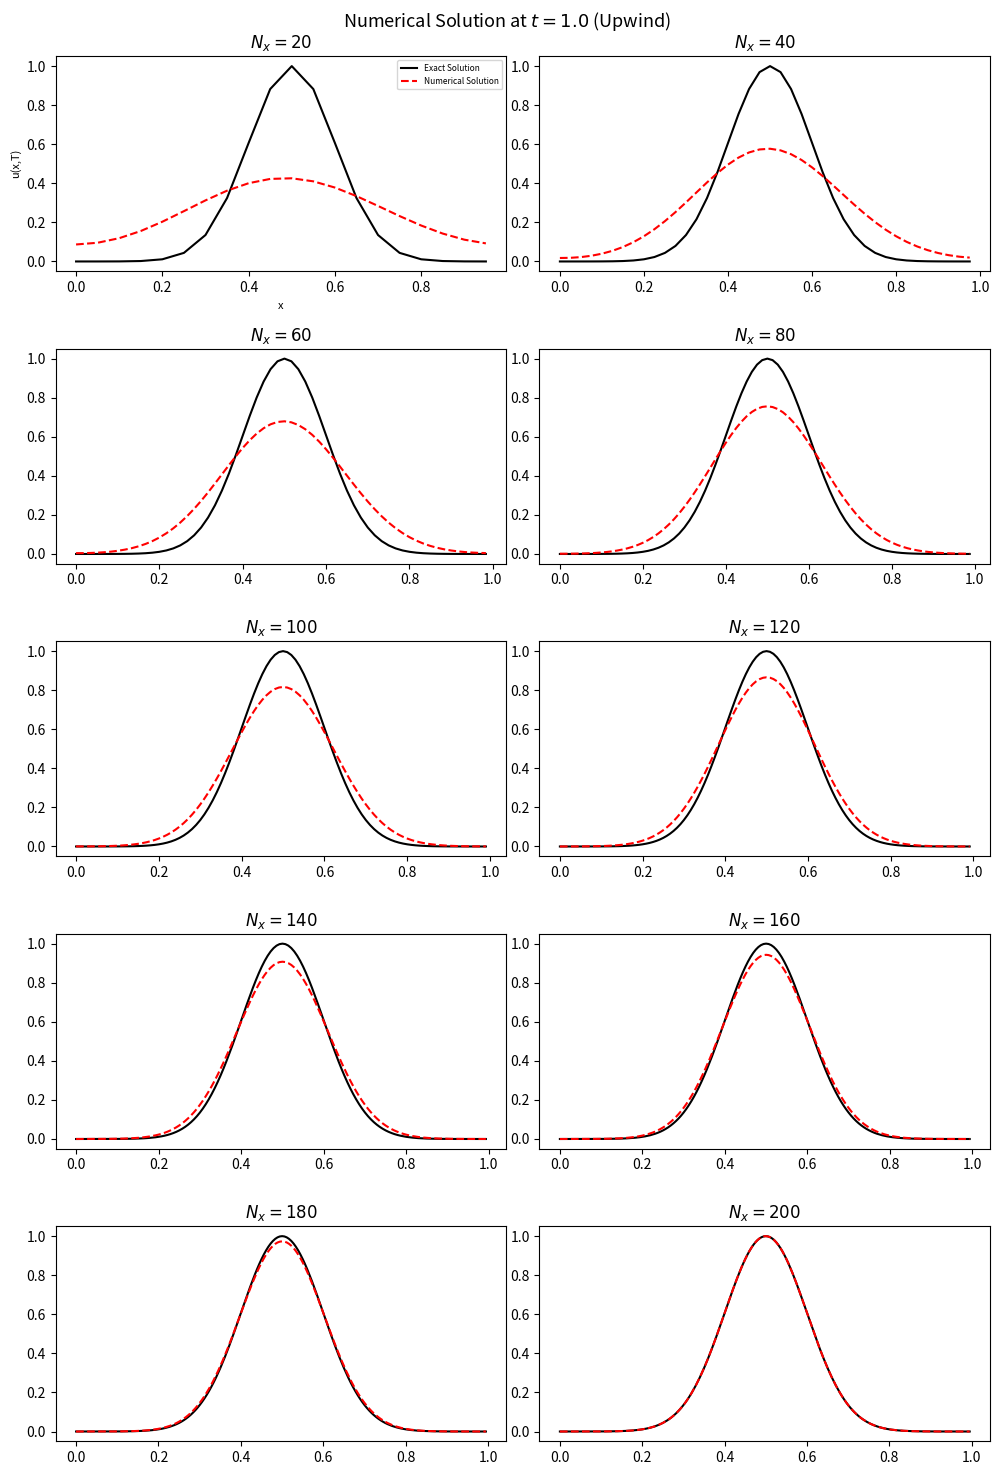
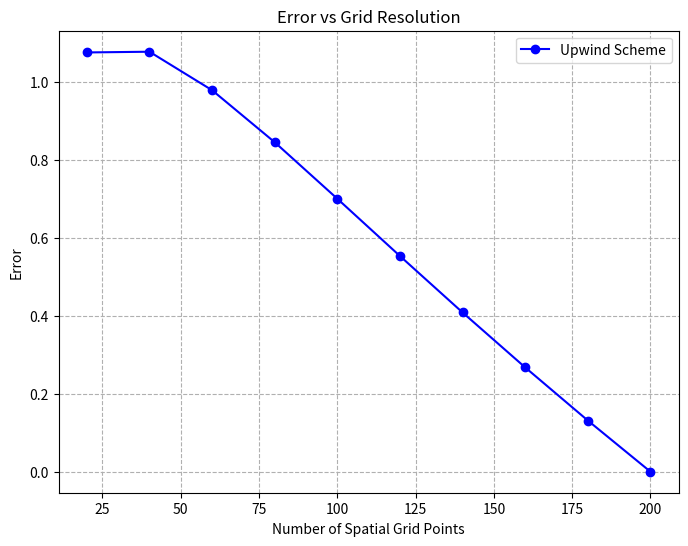
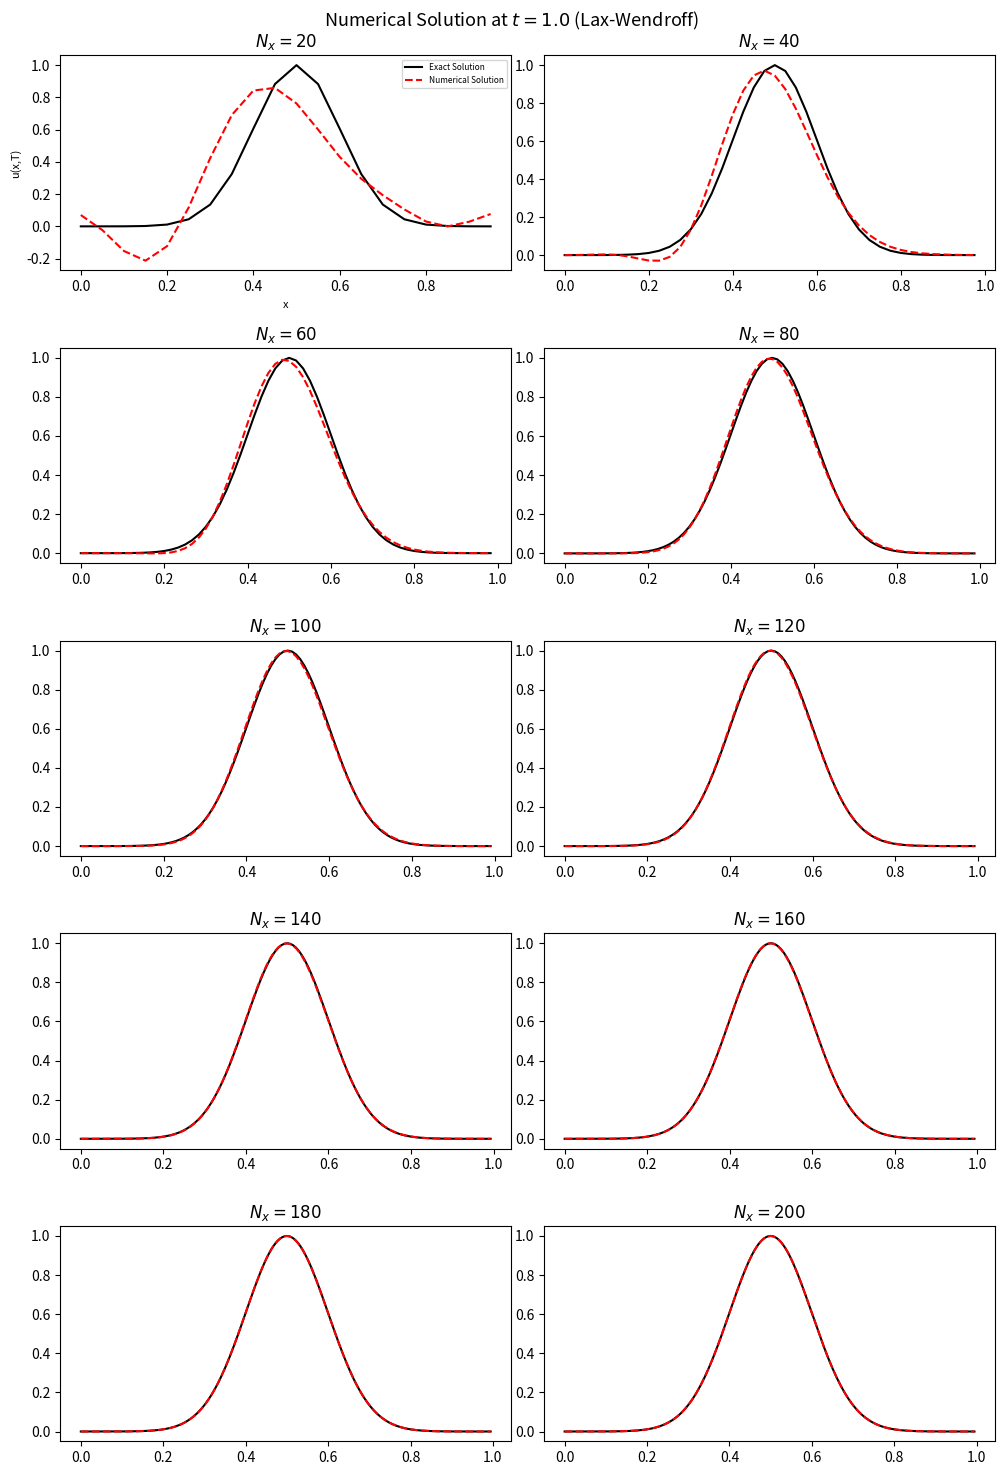
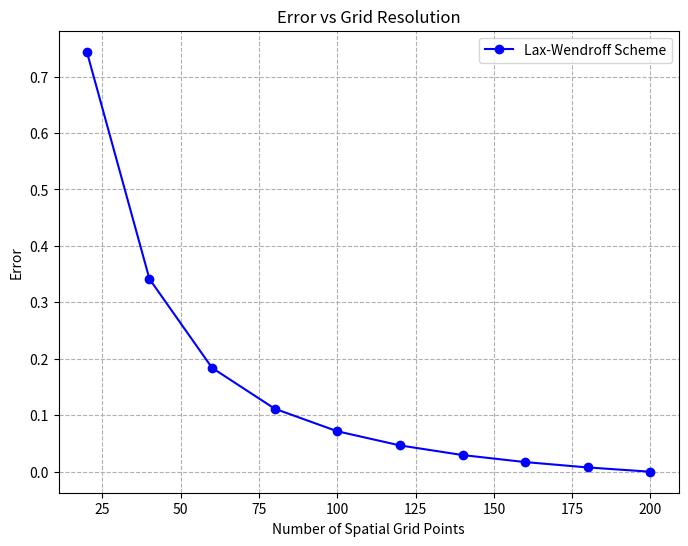

Generate these figures, in order, with matplotlib:
import numpy as np 
import matplotlib.pyplot as plt

########################
# Fixed parameters
########################
L_domain=1.0
T_final=1.0
velocity = 1.0 
dt = 0.005 
N_t_steps=int(T_final/dt)

# for figure
time_fractiosns=[0,0.2,0.4,0.6,0.8,1.0] 
plot_indices=[int(frac*N_t_steps) for frac in time_fractiosns]
colors=['k','r','g','b','m','c']

########################################
### Functions 
########################################
def initial_condition_gaussian(x):
    mu=0.5
    sigma=0.1
    u=np.exp(-0.5*((x-mu)/sigma)**2)
    return u



### upwind scheme
def upwind_step(u, C):
    u_new = np.copy(u)
    if C > 0: #FTBS
        u_new[1:] = u[1:] - C * (u[1:] - u[:-1])
        u_new[0] = u[0] - C * (u[0] - u[-1])
    else:   #FTFS
        u_new[:-1] = u[:-1] - C * (u[1:] - u[:-1])
        u_new[-1] = u[-1] - C * (u[0] - u[-1])
    return u_new

### lax-wendroff scheme
def lax_wendroff_step(u, C):
    u_new = np.copy(u)
    u_new[1:-1] = (u[1:-1] - 0.5 * C * (u[2:] - u[:-2]) + 0.5 * C**2 * (u[2:] - 2 * u[1:-1] + u[:-2]))
    # Periodic boundary conditions
    u_new[0] = (u[0] - 0.5 * C * (u[1] - u[-1]) + 0.5 * C**2 * (u[1] - 2 * u[0] + u[-1]))
    u_new[-1] = (u[-1] - 0.5 * C * (u[0] - u[-2]) + 0.5 * C**2 * (u[0] - 2 * u[-1] + u[-2]))
    return u_new

### calculate numerical solution at time= T_final
def numerical_solution(initial_condition, scheme_step, x_grid, N_t_steps, C):
    u_current = initial_condition
    for n in range(N_t_steps):
        u_current = scheme_step(u_current, C)
    return u_current

def exact_solution(x):
    shifted_x = x - velocity * T_final
    periodic_shifted_x = np.mod(shifted_x, L_domain) 
    return initial_condition_gaussian(periodic_shifted_x)

### Calculate the error between numerical and exact solution
def calculate_error(numerical, exact):
    return np.linalg.norm(exact-numerical) 


#######################################
# Run simulation for different grid resolutions
#######################################
N_x_points_list= [20,40,60,80,100,120,140,160,180,200]

######## Upwind Scheme ##########
fig, axes = plt.subplots(5,2, figsize=(10,15)) 
fig.suptitle(f'Numerical Solution at $t={T_final}$ (Upwind)',fontsize=13)
fig.subplots_adjust(hspace=10, wspace=5)
axes_flat = axes.flatten()
error_list=[]

for N_x_points, ax in zip(N_x_points_list, axes_flat):
    dx=L_domain/N_x_points
    x_grid=np.linspace(0,L_domain,N_x_points,endpoint=False)
    C=velocity*dt/dx
    initial_sol=initial_condition_gaussian(x_grid)
    numerical_sol=numerical_solution(initial_sol, upwind_step, x_grid, N_t_steps, C)
    exact_sol=exact_solution(x_grid)
    error_final=calculate_error(numerical_sol, exact_sol) 
    error_list.append(error_final) 
    ax.plot(x_grid, exact_sol, 'k-', label='Exact Solution')
    ax.plot(x_grid, numerical_sol, 'r--', label='Numerical Solution')
    ax.set_title(f'$N_x = {N_x_points}$')

axes_flat[0].legend(loc='upper right', fontsize=6)
axes_flat[0].set_xlabel('x', fontsize=8)
axes_flat[0].set_ylabel('u(x,T)', fontsize=8)
plt.tight_layout()
plt.savefig('figure_delta_x_upwind.png', dpi=300)
plt.show()

# Plot error vs grid points
plt.figure(figsize=(8,6))
plt.plot(N_x_points_list, error_list, 'o-', label='Upwind Scheme', color='b')
plt.xlabel('Number of Spatial Grid Points')
plt.ylabel('Error')
plt.title('Error vs Grid Resolution')
plt.grid(True, which="both", ls="--")
plt.legend()
plt.savefig('error_vs_grid_resolution_upwind.png', dpi=300)
plt.show()

######### Lax-Wendroff Scheme ##########
fig, axes = plt.subplots(5,2, figsize=(10,15)) 
fig.suptitle(f'Numerical Solution at $t={T_final}$ (Lax-Wendroff)',fontsize=13)
fig.subplots_adjust(hspace=10, wspace=5)
axes_flat = axes.flatten()
error_list=[]

for N_x_points, ax in zip(N_x_points_list, axes_flat):
    dx=L_domain/N_x_points
    x_grid=np.linspace(0,L_domain,N_x_points,endpoint=False)
    C=velocity*dt/dx
    initial_sol=initial_condition_gaussian(x_grid)
    numerical_sol=numerical_solution(initial_sol,lax_wendroff_step, x_grid, N_t_steps, C)
    exact_sol=exact_solution(x_grid)
    error_final=calculate_error(numerical_sol, exact_sol) 
    error_list.append(error_final) 
    ax.plot(x_grid, exact_sol, 'k-', label='Exact Solution')
    ax.plot(x_grid, numerical_sol, 'r--', label='Numerical Solution')
    ax.set_title(f'$N_x = {N_x_points}$')

axes_flat[0].legend(loc='upper right', fontsize=6)
axes_flat[0].set_xlabel('x', fontsize=8)
axes_flat[0].set_ylabel('u(x,T)', fontsize=8)
plt.tight_layout()
plt.savefig('figure_delta_x_lax_wendroff.png', dpi=300)
plt.show()

# Plot error vs grid points
plt.figure(figsize=(8,6))
plt.plot(N_x_points_list, error_list, 'o-', label='Lax-Wendroff Scheme', color='b')
plt.xlabel('Number of Spatial Grid Points')
plt.ylabel('Error')
plt.title('Error vs Grid Resolution')
plt.grid(True, which="both", ls="--")
plt.legend()
plt.savefig('error_vs_grid_resolution_lax_wendroff.png', dpi=300)
plt.show()